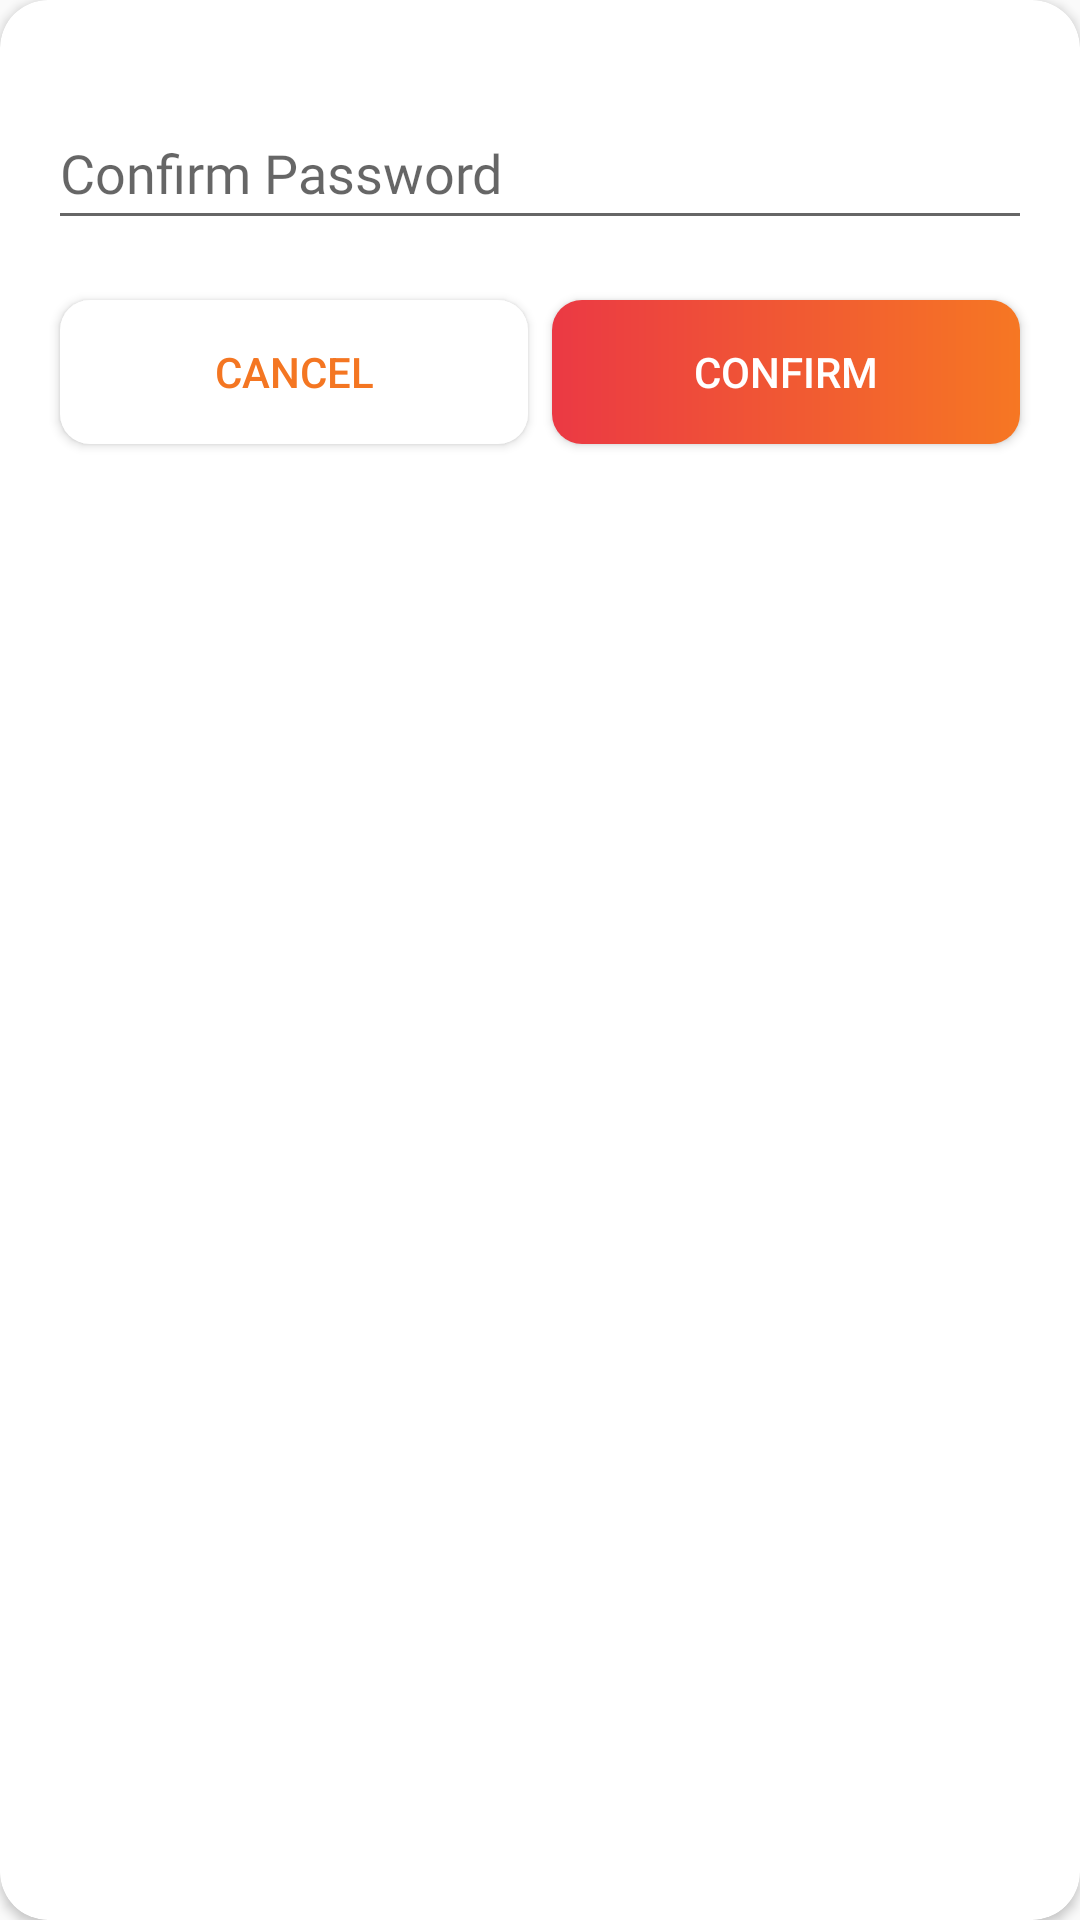

The Android layout XML behind this screen, and the referenced resources:
<!-- AndroidManifest.xml: application theme Theme.project5g -->
<!-- res/layout/dialog_confirm_password.xml -->
<androidx.cardview.widget.CardView xmlns:android="http://schemas.android.com/apk/res/android"
    xmlns:app="http://schemas.android.com/apk/res-auto"
    android:layout_width="match_parent"
    android:layout_height="wrap_content"
    app:cardCornerRadius="16dp"
    android:background="@android:color/transparent">
    <LinearLayout
        android:layout_width="match_parent"
        android:layout_height="wrap_content"
        android:orientation="vertical"
        android:padding="16dp">

        <RelativeLayout
            android:layout_width="match_parent"
            android:layout_height="48dp"
            android:layout_marginTop="16dp">

            <EditText
                android:id="@+id/editTextPassword"
                android:layout_width="match_parent"
                android:layout_height="48dp"
                android:hint="Confirm Password"
                android:inputType="textPassword"
                android:paddingEnd="48dp"
                android:fontFamily="@font/inriasans_regular" />

            <ImageView
                android:id="@+id/eyeIcon"
                android:layout_width="40dp"
                android:layout_height="35dp"
                android:layout_alignParentEnd="true"
                android:layout_centerVertical="true"
                android:padding="8dp"
                android:src="@drawable/ic_eye" />
        </RelativeLayout>

        <LinearLayout
            android:layout_width="match_parent"
            android:layout_height="wrap_content"
            android:orientation="horizontal"
            android:layout_marginTop="16dp">

            <Button
                android:id="@+id/buttonCancel"
                android:layout_width="0dp"
                android:layout_height="wrap_content"
                android:layout_weight="1"
                android:layout_margin="4dp"
                android:background="@drawable/round_white_button"
                android:textColor="@color/primary_light"
                android:text="Cancel" />

            <Button
                android:id="@+id/buttonConfirm"
                android:layout_width="0dp"
                android:layout_height="wrap_content"
                android:layout_weight="1"
                android:layout_margin="4dp"
                android:background="@drawable/round_gradient_button"
                android:textColor="@android:color/white"
                android:text="Confirm" />
        </LinearLayout>
    </LinearLayout>
</androidx.cardview.widget.CardView>
<!-- resources referenced by this layout -->
<resources>
  <color name="primary_light">#F47622</color>
  <!-- drawable round_gradient_button (drawable) -->
  <?xml version="1.0" encoding="utf-8"?>
  <shape xmlns:android="http://schemas.android.com/apk/res/android">
      <corners android:radius="10dp" />
      <gradient
          android:startColor="#EB3944"
          android:endColor="#F67723"
          android:angle="0"/>
  </shape>
  <!-- drawable round_white_button (drawable) -->
  <?xml version="1.0" encoding="utf-8"?>
  <shape xmlns:android="http://schemas.android.com/apk/res/android">
      <solid android:color="@color/white" />
      <corners android:radius="10dp" /> 
  </shape>
  <style name="Theme.project5g" parent="Base.Theme.project5g" />
  <color name="white">#FFFFFFFF</color>
  <style name="Base.Theme.project5g" parent="Theme.AppCompat.DayNight.NoActionBar">
          <item name="colorPrimary">@color/primary</item>
          <item name="colorPrimaryDark">@color/primary_dark</item>
          <item name="colorAccent">@color/primary_light</item>
      </style>
  <color name="primary">#ED4939</color>
  <color name="primary_dark">#ED4939</color>
</resources>
